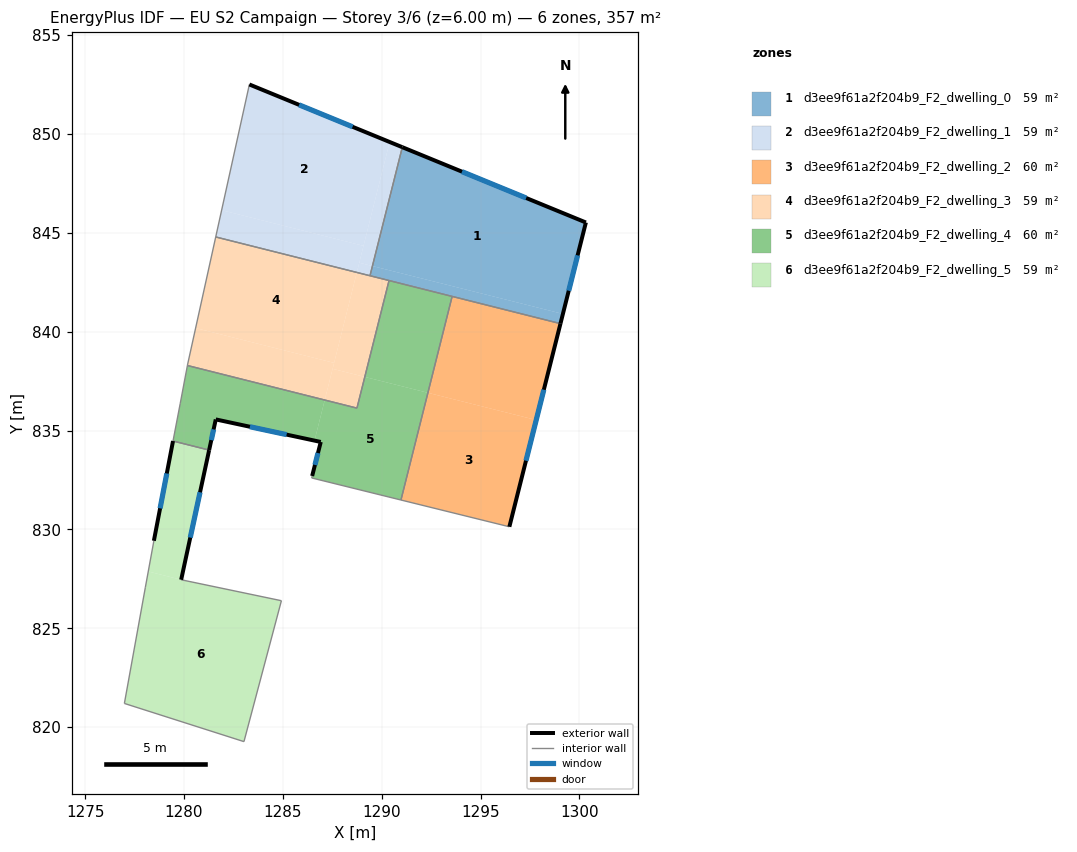
=== STOREY PLAN SPEC (per zone: floor XY polygon, exterior-wall plan segments, windows/doors) ===
zone 1: d3ee9f61a2f204b9_F2_dwelling_0  (59.5 m²)
  floor: (1300.33, 845.53) (1299.17, 840.90) (1289.53, 843.32) (1291.04, 849.33)
  floor: (1299.17, 840.90) (1299.04, 840.41) (1289.41, 842.83) (1289.53, 843.32)
  exterior wall: (1300.33, 845.53) – (1291.04, 849.33)  [10.0 m]
    window: (1297.31, 846.77) – (1294.06, 848.10)  [3.7 m²]
  exterior wall: (1299.04, 840.41) – (1300.33, 845.53)  [5.3 m]
    window: (1299.46, 842.07) – (1299.91, 843.86)  [1.9 m²]
  interior walls: 4
zone 2: d3ee9f61a2f204b9_F2_dwelling_1  (59.5 m²)
  floor: (1290.40, 849.60) (1289.08, 844.35) (1281.91, 846.15) (1283.31, 852.51)
  floor: (1289.08, 844.35) (1288.74, 843.00) (1281.61, 844.79) (1281.91, 846.15)
  floor: (1291.04, 849.33) (1289.53, 843.32) (1288.87, 843.49) (1290.40, 849.60)
  floor: (1289.53, 843.32) (1289.41, 842.83) (1288.74, 843.00) (1288.87, 843.49)
  exterior wall: (1291.04, 849.33) – (1283.31, 852.51)  [8.4 m]
    window: (1288.53, 850.37) – (1285.82, 851.48)  [3.1 m²]
  interior walls: 3
zone 3: d3ee9f61a2f204b9_F2_dwelling_2  (59.9 m²)
  floor: (1297.82, 835.54) (1296.46, 830.14) (1290.98, 831.49) (1292.34, 836.91)
  floor: (1299.04, 840.41) (1297.82, 835.54) (1292.34, 836.91) (1293.56, 841.79)
  exterior wall: (1296.46, 830.14) – (1299.04, 840.41)  [10.6 m]
    window: (1297.30, 833.48) – (1298.20, 837.07)  [3.9 m²]
  interior walls: 3
zone 4: d3ee9f61a2f204b9_F2_dwelling_3  (59.5 m²)
  floor: (1288.74, 843.00) (1287.59, 838.43) (1280.59, 840.19) (1281.61, 844.79)
  floor: (1287.59, 838.43) (1287.12, 836.55) (1280.18, 838.29) (1280.19, 838.37) (1280.59, 840.19)
  floor: (1289.15, 837.72) (1288.75, 836.14) (1287.12, 836.55) (1287.52, 838.13)
  floor: (1290.37, 842.59) (1289.15, 837.72) (1287.52, 838.13) (1288.74, 843.00)
  interior walls: 6
zone 5: d3ee9f61a2f204b9_F2_dwelling_4  (59.9 m²)
  floor: (1287.12, 836.55) (1286.60, 834.50) (1281.61, 835.57) (1281.27, 834.01) (1279.45, 834.47) (1279.81, 836.36) (1280.18, 838.29)
  floor: (1292.34, 836.91) (1290.98, 831.49) (1286.46, 832.61) (1286.48, 832.71) (1286.92, 834.43) (1286.60, 834.50) (1287.12, 836.55) (1288.75, 836.14) (1289.15, 837.72)
  floor: (1293.56, 841.79) (1292.34, 836.91) (1289.15, 837.72) (1290.37, 842.59)
  exterior wall: (1286.92, 834.43) – (1286.48, 832.71)  [1.8 m]
    window: (1286.78, 833.87) – (1286.63, 833.27)  [0.7 m²]
  exterior wall: (1281.61, 835.57) – (1286.92, 834.43)  [5.4 m]
    window: (1283.34, 835.20) – (1285.19, 834.80)  [2.0 m²]
  exterior wall: (1281.27, 834.01) – (1281.61, 835.57)  [1.6 m]
    window: (1281.38, 834.52) – (1281.50, 835.06)  [0.6 m²]
  interior walls: 9
zone 6: d3ee9f61a2f204b9_F2_dwelling_5  (58.7 m²)
  floor: (1284.93, 826.40) (1283.04, 819.27) (1276.99, 821.20) (1278.05, 827.08) (1278.20, 827.88) (1279.86, 827.46)
  floor: (1281.27, 834.01) (1279.86, 827.46) (1278.20, 827.88) (1278.48, 829.43) (1279.45, 834.47)
  exterior wall: (1279.86, 827.46) – (1281.27, 834.01)  [6.7 m]
    window: (1280.32, 829.59) – (1280.81, 831.88)  [2.5 m²]
  exterior wall: (1279.45, 834.47) – (1278.48, 829.43)  [5.1 m]
    window: (1279.13, 832.83) – (1278.79, 831.07)  [1.9 m²]
  interior walls: 6

=== DERIVED (storey summary) ===
Building: EU S2 Campaign
Storey: 3 of 6  (floor level z = 6.00 m)
Storey gross floor area: 356.9 m²
Zones on this storey: 6
  - d3ee9f61a2f204b9_F2_dwelling_0: floor 59.5 m²; exterior wall 15.3 m (45.9 m²); 2 window(s) 5.6 m²; WWR 12.2%
  - d3ee9f61a2f204b9_F2_dwelling_1: floor 59.5 m²; exterior wall 8.4 m (25.1 m²); 1 window(s) 3.1 m²; WWR 12.2%
  - d3ee9f61a2f204b9_F2_dwelling_2: floor 59.9 m²; exterior wall 10.6 m (31.8 m²); 1 window(s) 3.9 m²; WWR 12.2%
  - d3ee9f61a2f204b9_F2_dwelling_3: floor 59.5 m²
  - d3ee9f61a2f204b9_F2_dwelling_4: floor 59.9 m²; exterior wall 8.8 m (26.4 m²); 3 window(s) 3.2 m²; WWR 12.2%
  - d3ee9f61a2f204b9_F2_dwelling_5: floor 58.7 m²; exterior wall 11.8 m (35.5 m²); 2 window(s) 4.3 m²; WWR 12.2%
Zone adjacency (shared interzone walls):
  - d3ee9f61a2f204b9_F2_dwelling_0 ↔ d3ee9f61a2f204b9_F2_dwelling_1
  - d3ee9f61a2f204b9_F2_dwelling_0 ↔ d3ee9f61a2f204b9_F2_dwelling_2
  - d3ee9f61a2f204b9_F2_dwelling_0 ↔ d3ee9f61a2f204b9_F2_dwelling_3
  - d3ee9f61a2f204b9_F2_dwelling_0 ↔ d3ee9f61a2f204b9_F2_dwelling_4
  - d3ee9f61a2f204b9_F2_dwelling_1 ↔ d3ee9f61a2f204b9_F2_dwelling_3
  - d3ee9f61a2f204b9_F2_dwelling_2 ↔ d3ee9f61a2f204b9_F2_dwelling_4
  - d3ee9f61a2f204b9_F2_dwelling_3 ↔ d3ee9f61a2f204b9_F2_dwelling_4
  - d3ee9f61a2f204b9_F2_dwelling_4 ↔ d3ee9f61a2f204b9_F2_dwelling_5